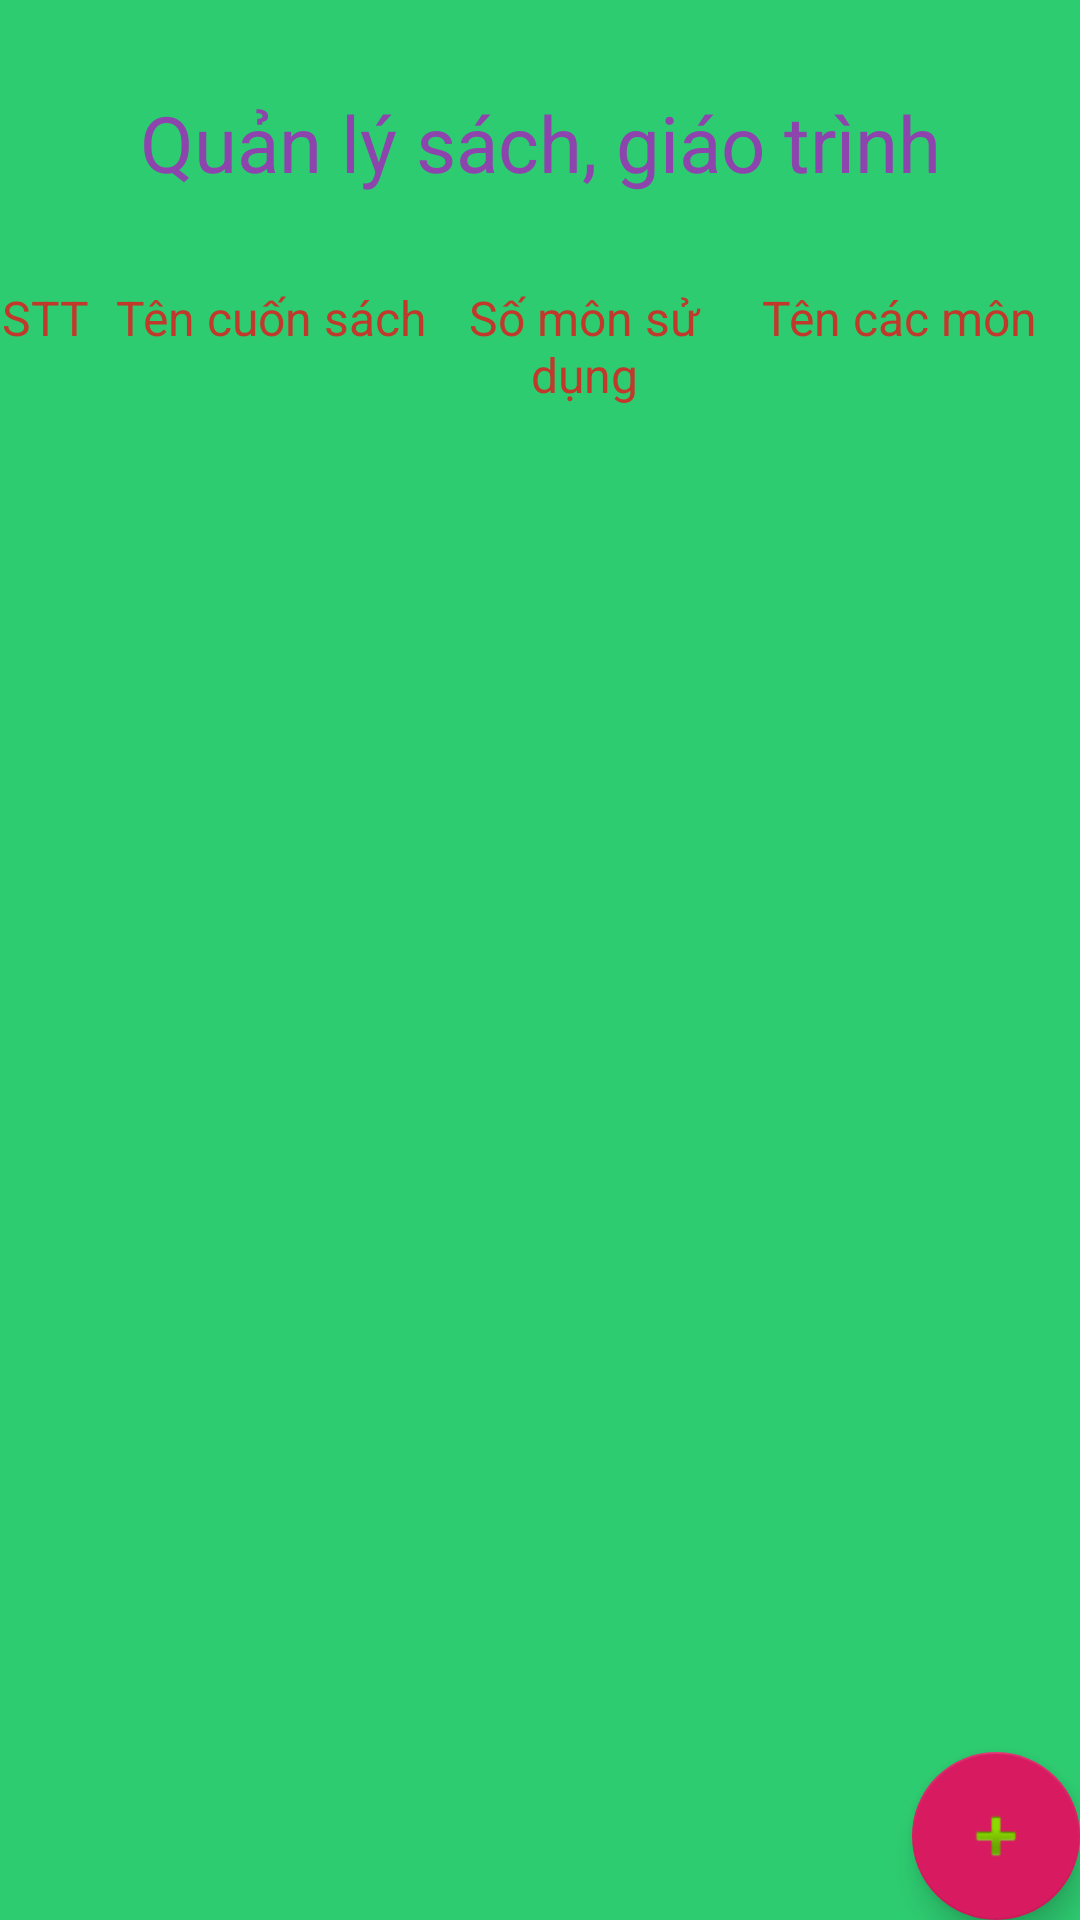

The Android layout XML behind this screen, and the referenced resources:
<!-- AndroidManifest.xml: application theme AppTheme -->
<!-- res/layout/activity_show_list_book.xml -->
<?xml version="1.0" encoding="utf-8"?>
<RelativeLayout xmlns:android="http://schemas.android.com/apk/res/android"
    xmlns:app="http://schemas.android.com/apk/res-auto"
    xmlns:tools="http://schemas.android.com/tools"
    android:layout_width="match_parent"
    android:layout_height="match_parent"
    android:layout_gravity="center"
    android:background="#2ecc71">

    <TextView
        android:id="@+id/title"
        android:layout_width="match_parent"
        android:layout_height="wrap_content"
        android:text="Quản lý sách, giáo trình"
        android:textColor="#8e44ad"
        android:textSize="26sp"
        android:gravity="center"
        android:layout_margin= "30dp"/>

    <LinearLayout
        android:id="@+id/table_view"
        android:layout_width="match_parent"
        android:layout_height="wrap_content"
        android:orientation="horizontal"
        android:layout_below="@+id/title">

        <TextView
            android:layout_width="0dp"
            android:layout_height="wrap_content"
            android:layout_weight="0.1"
            android:text="STT"
            android:gravity="center"
            android:textSize="16sp"
            android:textColor="#c0392b"/>
        <TextView
            android:layout_width="0dp"
            android:layout_height="wrap_content"
            android:layout_weight="0.4"
            android:text="Tên cuốn sách"
            android:gravity="center"
            android:textSize="16sp"
            android:textColor="#c0392b"/>
        <TextView
            android:id="@+id/subject_use_view"
            android:layout_width="0dp"
            android:layout_height="wrap_content"
            android:layout_weight="0.3"
            android:text="Số môn sử dụng"
            android:gravity="center"
            android:textSize="16sp"
            android:textColor="#c0392b"/>
        <TextView
            android:layout_width="0dp"
            android:layout_height="wrap_content"
            android:layout_weight="0.4"
            android:text="Tên các môn"
            android:gravity="center"
            android:textSize="16sp"
            android:textColor="#c0392b"/>

    </LinearLayout>

    <ListView
        android:id="@+id/list_book_view"
        android:layout_width="match_parent"
        android:layout_height="match_parent"
        android:layout_below="@+id/table_view"
        android:layout_marginStart="10dp"
        android:layout_marginEnd="10dp"
        />

    <com.google.android.material.floatingactionbutton.FloatingActionButton
        android:id="@+id/fab_add_book"
        android:layout_width="wrap_content"
        android:layout_height="wrap_content"
        android:src="@android:drawable/ic_input_add"
        android:layout_alignParentEnd="true"
        android:layout_alignParentBottom="true"
        />

</RelativeLayout>
<!-- resources referenced by this layout -->
<resources>
  <style name="AppTheme" parent="Theme.AppCompat.Light.DarkActionBar">
          
          <item name="colorPrimary">@color/colorPrimary</item>
          <item name="colorPrimaryDark">@color/colorPrimaryDark</item>
          <item name="colorAccent">@color/colorAccent</item>
      </style>
  <color name="colorPrimary">#008577</color>
  <color name="colorPrimaryDark">#00574B</color>
  <color name="colorAccent">#D81B60</color>
</resources>
